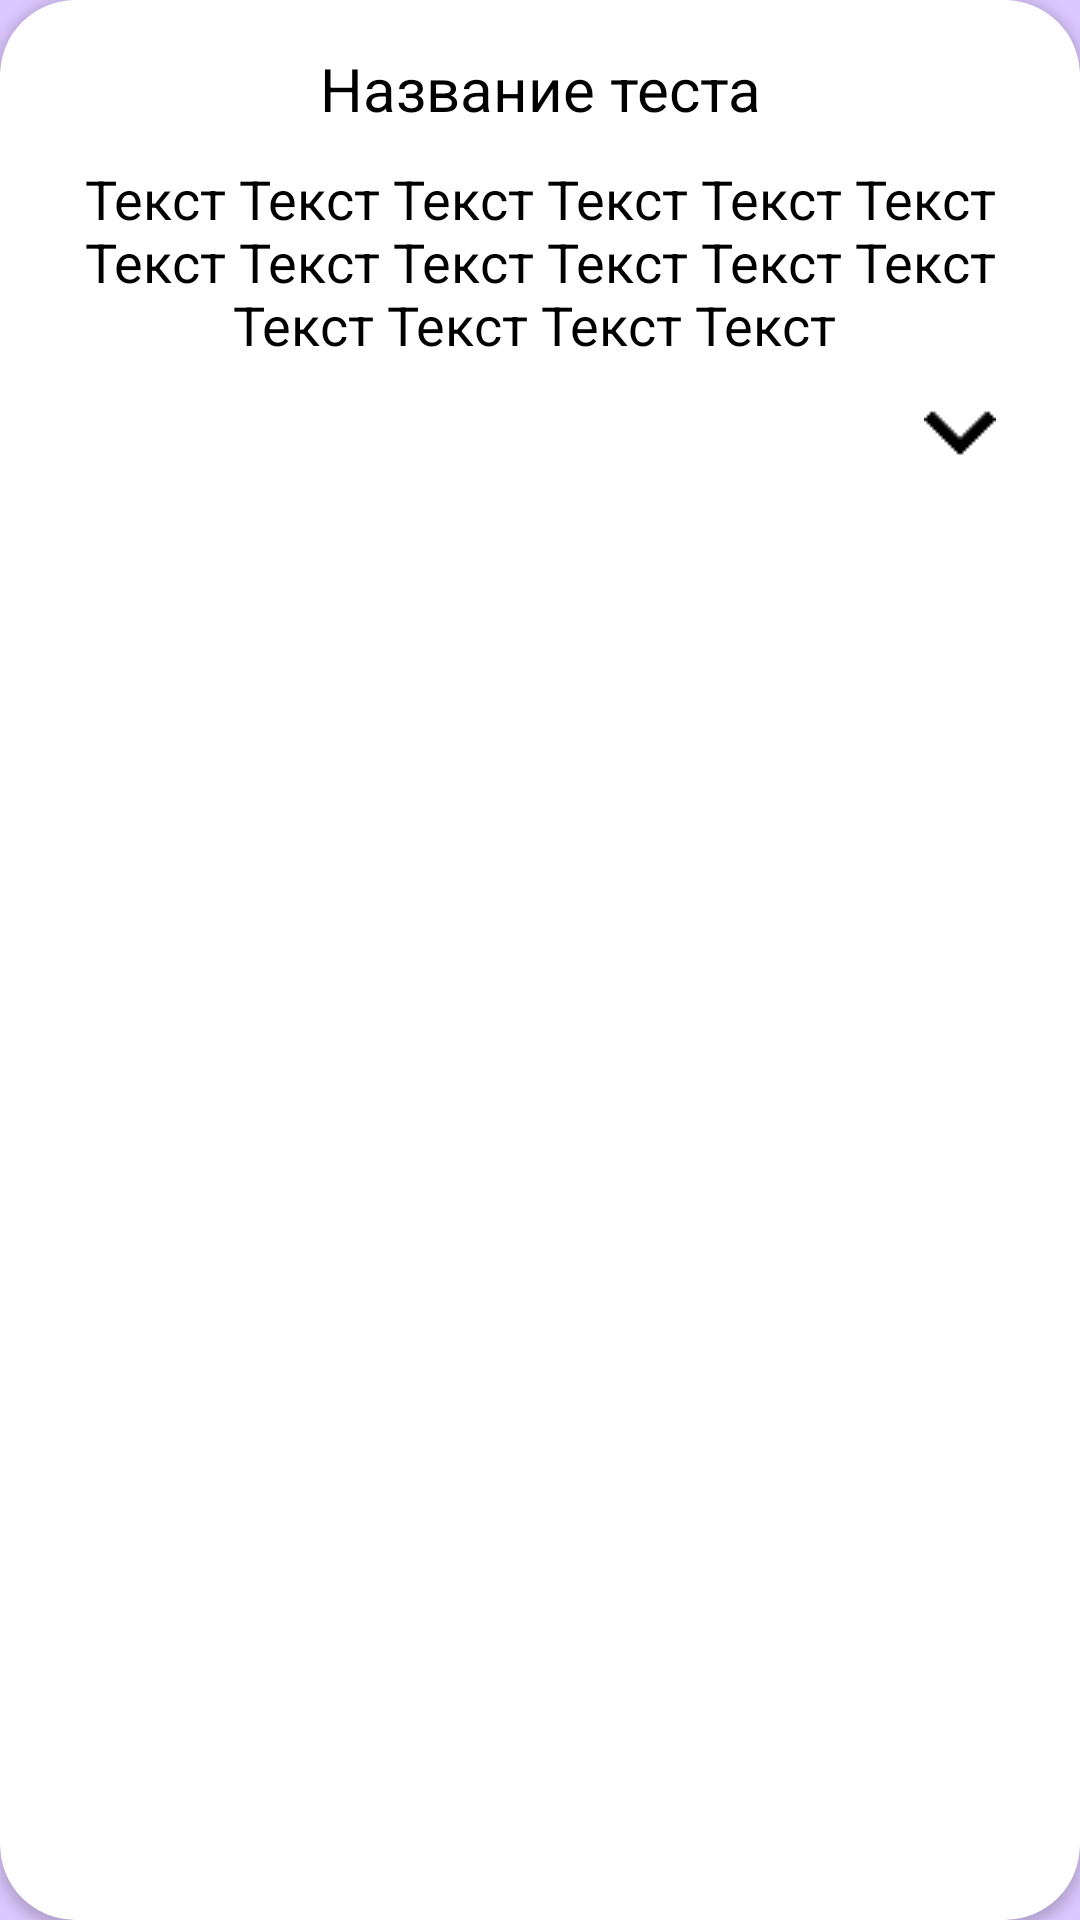

Write the Android layout XML for this screen, with the resource values it uses.
<!-- AndroidManifest.xml: application theme AppTheme.NoActionBar -->
<!-- res/layout/component_test.xml -->
<?xml version="1.0" encoding="utf-8"?>
<androidx.cardview.widget.CardView xmlns:android="http://schemas.android.com/apk/res/android"
    xmlns:app="http://schemas.android.com/apk/res-auto"
    android:id="@+id/tests"
    android:layout_width="match_parent"
    android:layout_height="wrap_content"
    android:layout_margin="16dp"
    android:background="@drawable/shadow"
    app:cardCornerRadius="25dp">

    <LinearLayout
        android:layout_width="wrap_content"
        android:layout_height="wrap_content"
        android:orientation="vertical"
        android:id="@+id/test"
        android:layout_gravity="center_horizontal"
        android:padding="16dp">

        <TextView
            android:layout_width="match_parent"
            android:layout_height="wrap_content"
            android:text="Название теста"
            android:id="@+id/testName"
            android:textSize="20sp"
            android:textColor="@color/black"
            android:textAlignment="center"
            android:layout_marginBottom="11dp">
        </TextView>

        <TextView
            android:layout_width="wrap_content"
            android:layout_height="wrap_content"
            android:id="@+id/shortText"
            android:text="Текст Текст Текст Текст Текст Текст Текст Текст Текст Текст Текст Текст Текст Текст Текст Текст "
            android:textSize="18sp"
            android:textAlignment="center"
            android:textColor="@color/black">
        </TextView>

        <TextView
            android:id="@+id/additionalText"
            android:layout_width="wrap_content"
            android:layout_height="wrap_content"
            android:text="Дополнительный текст Дополнительный текст Дополнительный текст Дополнительный текст Дополнительный текст Дополнительный текст"
            android:textSize="18sp"
            android:textAlignment="center"
            android:textColor="@color/black"
            android:visibility="gone" />

        <ImageButton
            android:layout_width="48dp"
            android:layout_height="48dp"
            android:id="@+id/more_test"
            android:src="@drawable/more"
            android:background="@color/white"
            android:layout_gravity="end"/>

    </LinearLayout>

</androidx.cardview.widget.CardView>
<!-- resources referenced by this layout -->
<resources>
  <color name="black">#000000</color>
  <color name="white">#FFFFFF</color>
  <!-- drawable more: png bitmap (drawable, 286 bytes) -->
  <!-- drawable shadow (drawable) -->
  <shape xmlns:android="http://schemas.android.com/apk/res/android">
      <solid android:color="@color/white" />
      <corners android:radius="8dp" />
      <gradient
          android:startColor="@android:color/transparent"
          android:endColor="#66000000"
          android:angle="-90" />
  </shape>
  <style name="AppTheme.NoActionBar" parent="Theme.Material3.Light.NoActionBar">
          
          <item name="colorPrimary">@color/main</item>
          <item name="colorOnPrimary">@color/white</item>
          <item name="android:colorBackground">@color/background</item>
          <item name="colorOnSecondary">@color/black</item>
      </style>
  <color name="main">#AE86DF</color>
  <color name="background">#DBC6FD</color>
</resources>
